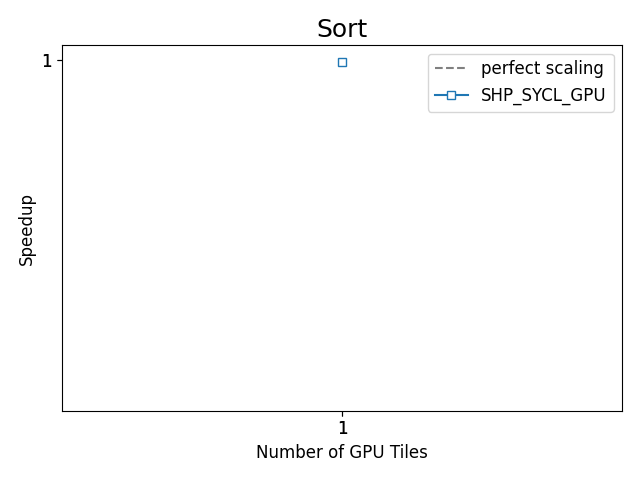

Source data for this figure (header and first rows):
, bench_name, Benchmark, Target, Ranks, Scaling, Bandwidth (TB/s), Bandwidth (GB/s), model, runtime, device, vsize, Number of GPU Tiles, Number of CPU Cores, Number of CPU Sockets, rtime
36, Sort_Reference, Sort, Reference_GPU, 1, strong, 0.01219, 12.19, SHP, SYCL, GPU, 2000000000, 1, 56, 1.0, 656.4
12, Sort_DR, Sort, SHP_SYCL_GPU, 1, strong, 0.01218, 12.18, SHP, SYCL, GPU, 2000000000, 1, 56, 1.0, 656.9
